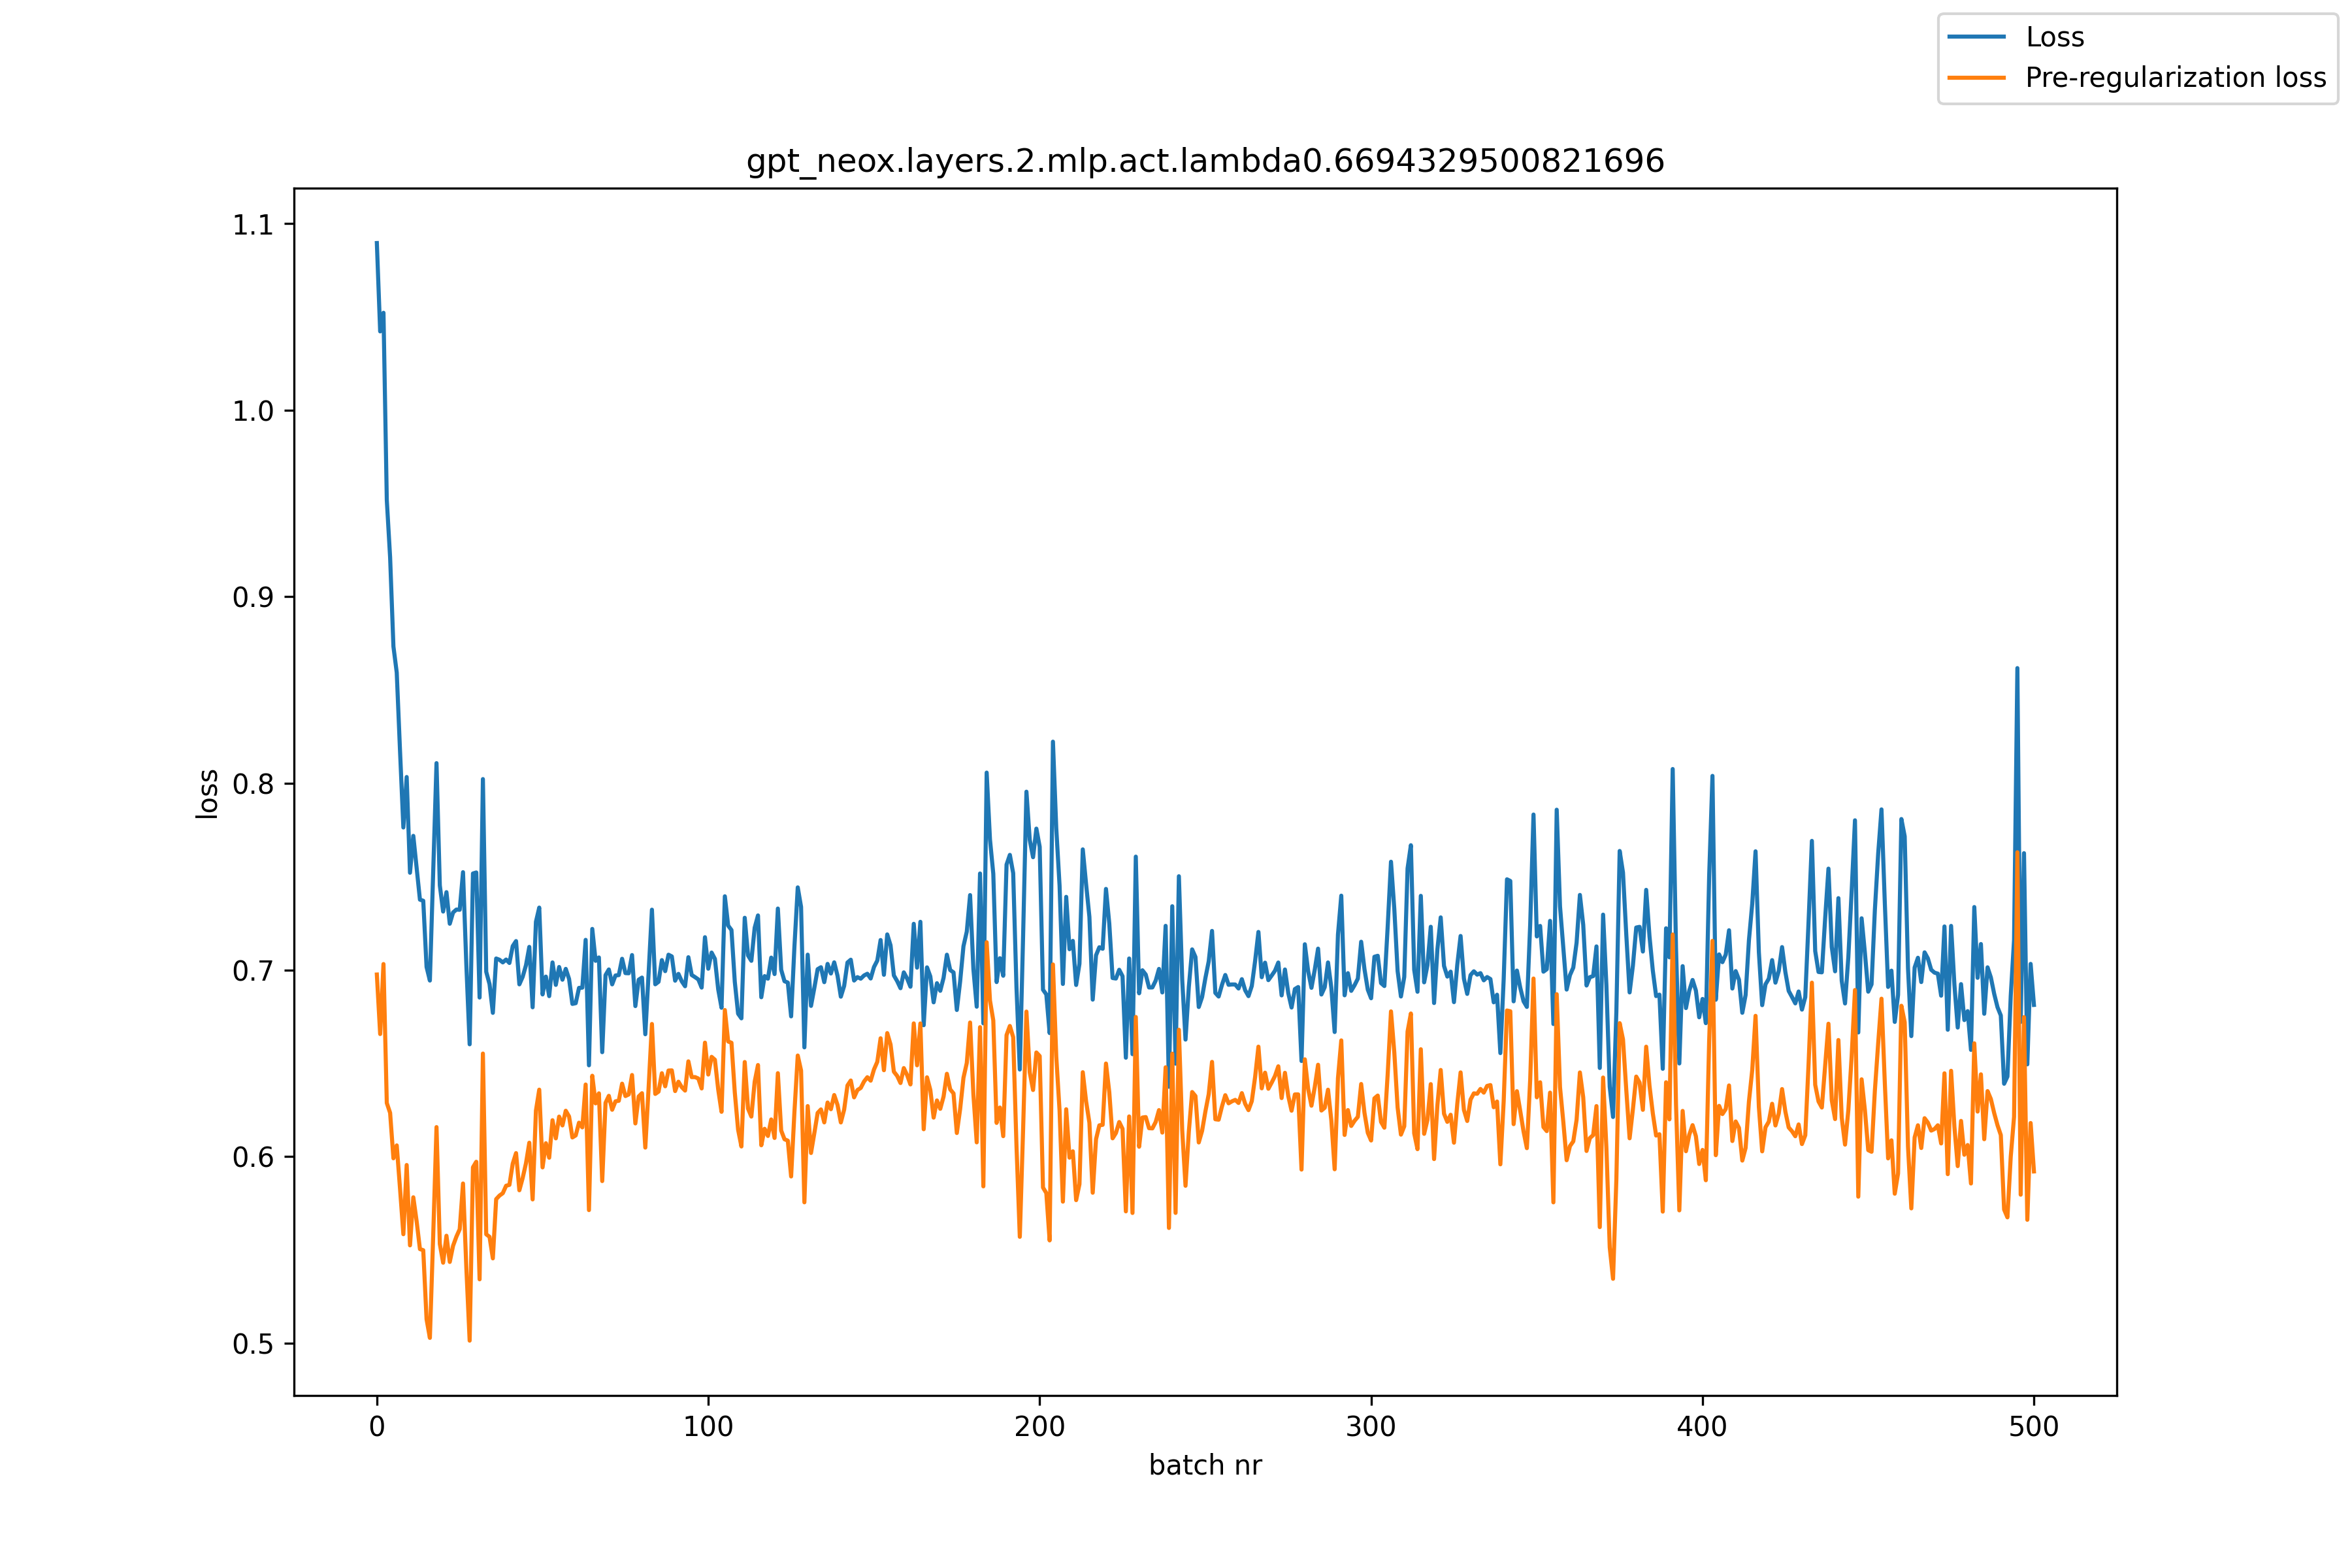

The data file committed next to this chart (first rows):
, loss, pre_reg_loss
0, 1.09, 0.6975
1, 1.042, 0.6656
2, 1.052, 0.7031
3, 0.9518, 0.6287
4, 0.9212, 0.6234
5, 0.8733, 0.599
6, 0.8594, 0.6059
7, 0.817, 0.5826
8, 0.7763, 0.5584
9, 0.8034, 0.5954
10, 0.7521, 0.5524
11, 0.7718, 0.5781
12, 0.7549, 0.5653
13, 0.7377, 0.5504
14, 0.7371, 0.5498
15, 0.7016, 0.5128
16, 0.6943, 0.5028
17, 0.752, 0.5575
18, 0.8108, 0.6158
19, 0.7453, 0.5532
20, 0.7313, 0.5431
21, 0.7417, 0.5575
22, 0.7247, 0.5435
23, 0.7308, 0.5522
24, 0.7323, 0.557
25, 0.7322, 0.561
26, 0.7524, 0.5855
27, 0.7028, 0.5404
28, 0.6601, 0.5013
29, 0.7517, 0.5942
30, 0.7522, 0.5972
31, 0.6852, 0.5342
32, 0.8023, 0.6552
33, 0.699, 0.5583
34, 0.6924, 0.557
35, 0.677, 0.5454
36, 0.7061, 0.5772
37, 0.7054, 0.5791
38, 0.704, 0.5803
39, 0.7056, 0.5843
40, 0.7037, 0.5848
41, 0.7128, 0.5962
42, 0.7155, 0.6018
43, 0.6923, 0.5819
44, 0.6963, 0.5885
45, 0.7025, 0.5964
46, 0.7123, 0.6074
47, 0.68, 0.577
48, 0.7258, 0.6246
49, 0.7334, 0.6358
50, 0.6869, 0.5942
51, 0.6964, 0.6071
52, 0.686, 0.5994
53, 0.704, 0.6194
54, 0.692, 0.6097
55, 0.7016, 0.6214
56, 0.6947, 0.6167
57, 0.7006, 0.6245
58, 0.6952, 0.6214
59, 0.6818, 0.6102
... 441 more rows
